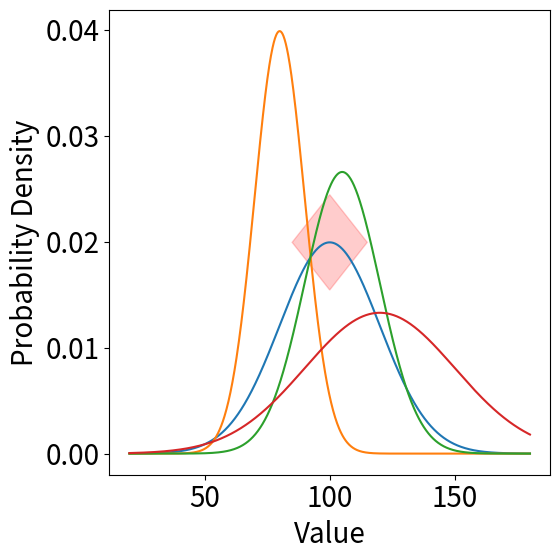

Here is the Python script that generated this plot:
import numpy as np
import matplotlib.pyplot as plt
from scipy.stats import norm
from matplotlib.patches import Polygon

plt.rcParams.update({'font.size': 20})

# Define parameters for the normal distribution
mean1 = 100
std_dev1 = 20

fig, ax = plt.subplots()
fig.set_size_inches(6, 6)

# Generate data for the normal distribution curve
x = np.linspace(mean1 - 4*std_dev1, mean1 + 4*std_dev1, 1000)
y1 = norm.pdf(x, mean1, std_dev1)

# Plot the normal distribution curve
plt.plot(x, y1, label='Historical Normal Distribution')

# Find the point on the curve corresponding to the mean
point_y = norm.pdf(mean1, mean1, std_dev1)

# Create a diamond shape to represent the 1-Wasserstein ambiguity set with the l1-norm.
vertices = [( mean1 + 15, point_y ), ( mean1, point_y + 0.0045 ), ( mean1 - 15, point_y ), ( mean1, point_y - 0.0045 )]
# Create a Polygon object
diamond = Polygon(vertices, fill=True, edgecolor='red', facecolor='red', label = '1-Wasserstein Ambiguity Set')
# Set alpha
diamond.set_alpha(0.2)

ax.add_patch(diamond)

# Plot additional normal distribution curves with different means and standard deviations
means = [80, 105, 120]
std_devs = [10, 15, 30]
for mean, std_dev in zip(means, std_devs):
    y = norm.pdf(x, mean, std_dev)
    plt.plot(x, y, label=f'Mean: {mean}, Std Dev: {std_dev}')

# Add labels and legend
plt.xlabel('Value')
plt.ylabel('Probability Density')
# plt.title('Normal Distribution Curves')
# plt.legend()
plt.tight_layout()
# Show the plot
plt.show()

# Save the plot as a PNG file
# fig.savefig('figure/Ambiguity_Set.jpg', dpi = 330 )